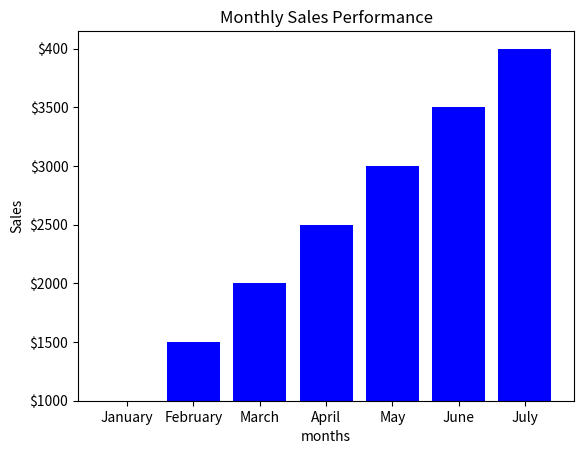

Write Python code to recreate this figure.
import matplotlib.pyplot as pyplot
months=["January","February","March","April","May","June","July"]
sales=["$1000","$1500","$2000","$2500","$3000","$3500","$400"]
pyplot.bar(months, sales, color="blue")
pyplot.xlabel("months")
pyplot.ylabel("Sales")
pyplot.title("Monthly Sales Performance")
pyplot.show()
